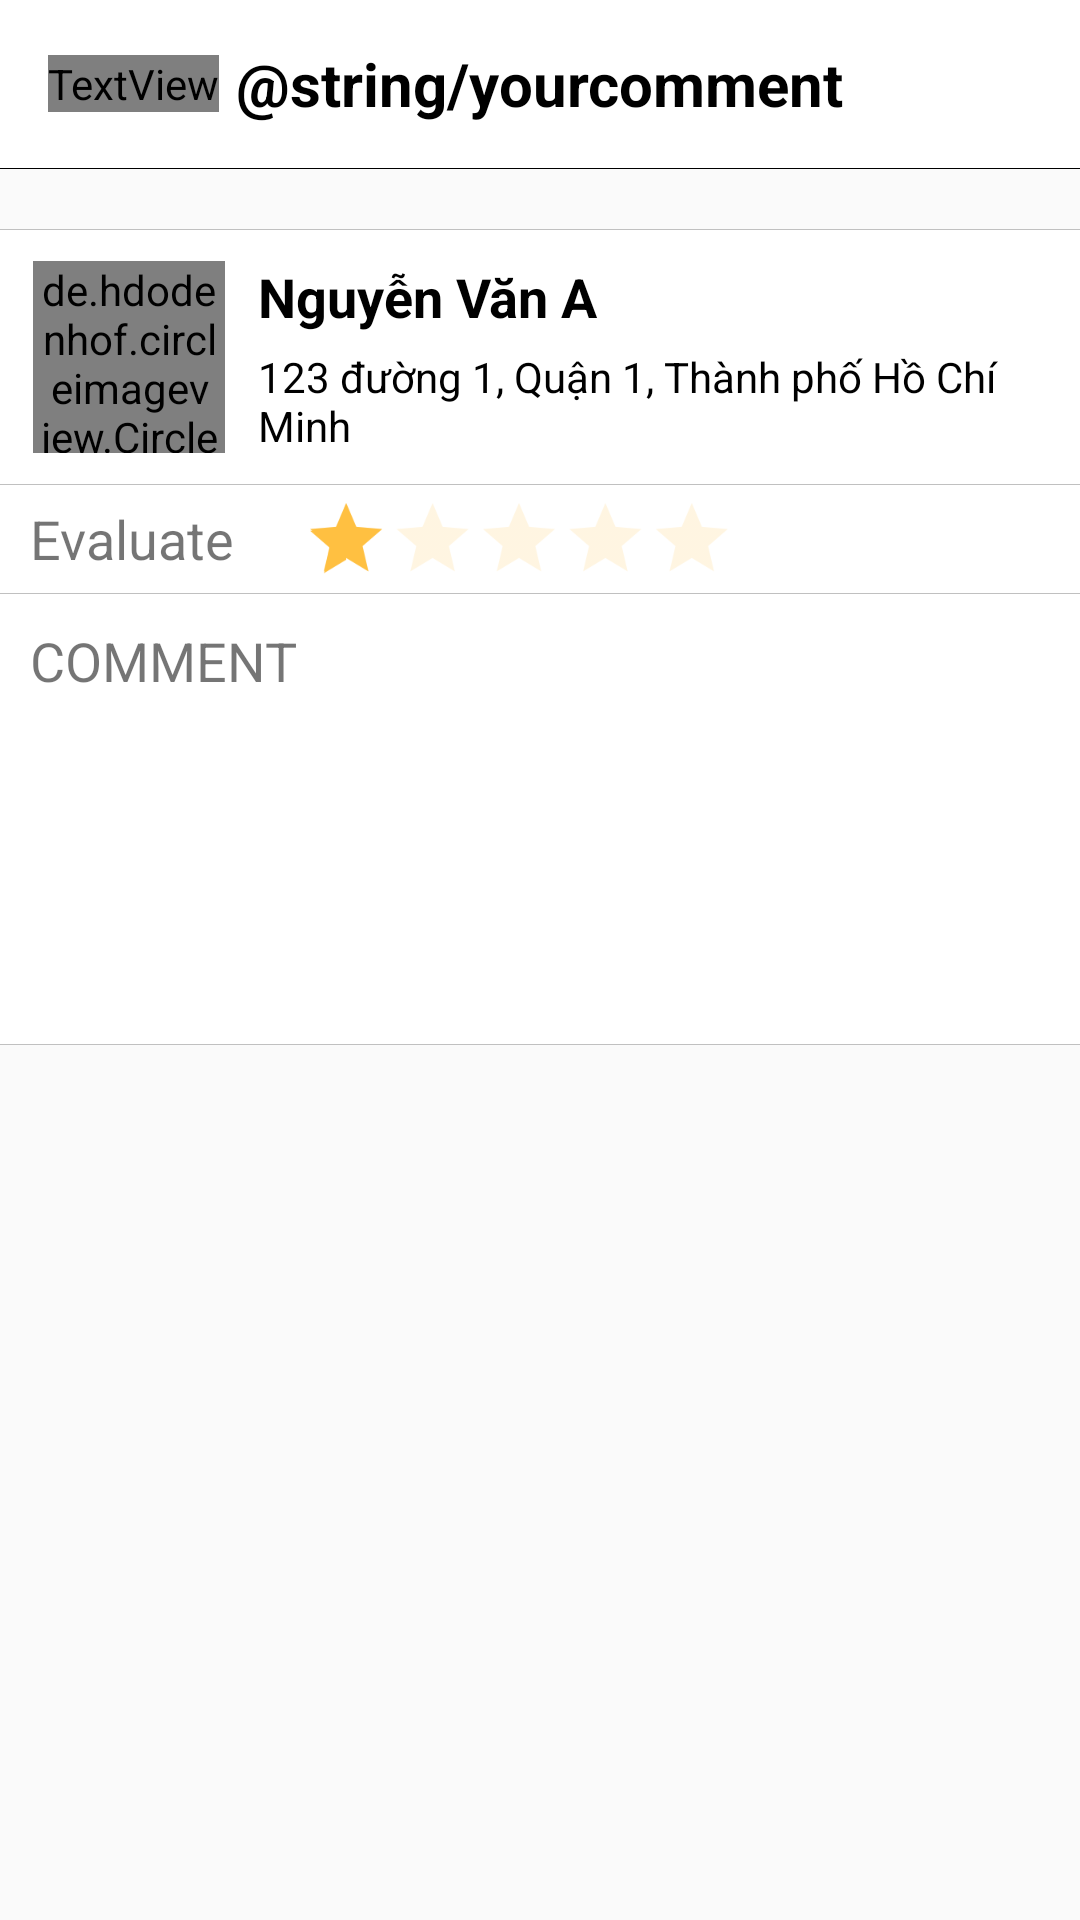

Reconstruct the res/layout file that produces this screen, plus the resources it refers to.
<!-- AndroidManifest.xml: application theme AppTheme -->
<!-- res/layout/activity_comment.xml -->
<?xml version="1.0" encoding="utf-8"?>
<LinearLayout xmlns:android="http://schemas.android.com/apk/res/android"
    xmlns:app="http://schemas.android.com/apk/res-auto"
    xmlns:tools="http://schemas.android.com/tools"
    android:layout_width="match_parent"
    android:layout_height="match_parent"
    android:orientation="vertical"
    tools:context="com.hbbsolution.maid.history.activity.CommentActivity">

    <RelativeLayout
        android:layout_width="match_parent"
        android:layout_height="wrap_content"
        android:background="@color/colorPrimary">

        <LinearLayout
            android:layout_width="70dp"
            android:layout_height="?attr/actionBarSize"
            android:layout_alignParentEnd="true"
            android:layout_alignParentRight="true"
            android:id="@+id/lnCheck"
            android:gravity="end|center"
            android:background="@color/colorWhite"
            >
            <ImageView
                android:layout_width="wrap_content"
                android:layout_height="wrap_content"
                android:src="@drawable/ic_check_black_24dp"
                android:layout_gravity="center_vertical"
                android:layout_marginRight="10dp"
                android:layout_marginEnd="10dp"
                android:tint="@color/home_background_history"
                />
        </LinearLayout>
        <android.support.design.widget.AppBarLayout
            android:id="@+id/appbar"
            android:layout_width="match_parent"
            android:layout_height="wrap_content"
            android:theme="@style/AppTheme.AppBarOverlay"
            android:layout_toLeftOf="@+id/lnCheck"
            app:elevation="0dp">

            <android.support.v7.widget.Toolbar
                android:id="@+id/toolbar"
                android:layout_width="match_parent"
                android:layout_height="?attr/actionBarSize"
                android:background="?attr/colorPrimary"
                app:popupTheme="@style/AppTheme.PopupOverlay">

                <TextView
                    android:id="@+id/txtNext"
                    android:layout_width="wrap_content"
                    android:layout_height="wrap_content"
                    android:text="Bỏ qua"
                    android:textAppearance="?android:attr/textAppearanceMedium"
                    android:fontFamily="@string/font_family_regular"
                    android:textColor="@color/colorBlack"/>

            </android.support.v7.widget.Toolbar>

        </android.support.design.widget.AppBarLayout>
        <TextView
            android:id="@+id/more_title_toothbar"
            android:layout_width="wrap_content"
            android:layout_height="wrap_content"
            android:layout_centerInParent="true"
            android:text="@string/yourcomment"
            android:textColor="@color/colorBlack"
            android:textSize="20sp"
            android:textStyle="bold" />
    </RelativeLayout>

    <View
        android:layout_width="match_parent"
        android:layout_height="0.1dp"
        android:background="@color/colorBlack" />
    <View
        android:layout_width="match_parent"
        android:layout_height="0.1dp"
        android:layout_marginTop="20dp"
        android:background="@color/color_line_view" />

    <LinearLayout
        android:layout_width="match_parent"
        android:layout_height="wrap_content"
        android:background="@color/colorWhite"
        android:orientation="vertical"
        android:weightSum="3"
        android:paddingTop="5dp">

        <LinearLayout
            android:layout_width="match_parent"
            android:layout_height="0dp"
            android:layout_marginEnd="10dp"
            android:layout_marginLeft="10dp"
            android:layout_marginStart="10dp"
            android:layout_weight="2"
            android:orientation="horizontal"
            android:weightSum="5"
            android:paddingTop="5dp"
            android:paddingBottom="5dp"
            >

            <LinearLayout
                android:layout_width="0dp"
                android:layout_height="match_parent"
                android:layout_weight="1"
                android:gravity="center">

                <de.hdodenhof.circleimageview.CircleImageView
                    android:id="@+id/img_avatar"
                    android:layout_width="64dp"
                    android:layout_height="64dp"
                    android:layout_gravity="center"
                    android:src="@drawable/avatar" />
            </LinearLayout>

            <LinearLayout
                android:layout_width="0dp"
                android:layout_height="match_parent"
                android:layout_marginLeft="10dp"
                android:layout_marginStart="10dp"
                android:layout_weight="4"
                android:gravity="center_vertical"
                android:orientation="vertical"
                android:weightSum="2">

                <LinearLayout
                    android:layout_width="match_parent"
                    android:layout_height="wrap_content"
                    android:orientation="vertical">

                    <TextView
                        android:id="@+id/tvOwner"
                        android:layout_width="match_parent"
                        android:layout_height="wrap_content"
                        android:text="Nguyễn Văn A"
                        android:textColor="@color/colorBlack"
                        android:textSize="@dimen/text_size_large"
                        android:textStyle="bold" />

                    <TextView
                        android:id="@+id/tvAddress"
                        android:layout_width="match_parent"
                        android:layout_height="wrap_content"
                        android:layout_marginTop="5dp"
                        android:text="123 đường 1, Quận 1, Thành phố Hồ Chí Minh"
                        android:textColor="@color/colorBlack" />
                </LinearLayout>
            </LinearLayout>

        </LinearLayout>

        <View
            android:layout_width="match_parent"
            android:layout_height="0.1dp"
            android:layout_marginTop="5dp"
            android:background="@color/color_line_view" />

        <LinearLayout
            android:layout_width="match_parent"
            android:layout_height="0dp"
            android:layout_weight="1">

            <TextView
                android:id="@+id/textView3"
                android:layout_width="wrap_content"
                android:layout_height="match_parent"
                android:layout_marginLeft="10dp"
                android:layout_marginStart="10dp"
                android:gravity="center_vertical"
                android:text="@string/rate"
                android:textSize="@dimen/text_size_large" />

            <LinearLayout
                android:layout_width="match_parent"
                android:layout_height="wrap_content"
                android:layout_gravity="center_vertical"
                android:layout_marginLeft="5dp"
                android:layout_marginStart="5dp"
                android:gravity="center_vertical">

                <RatingBar
                    android:id="@+id/ratingBar"
                    style="?android:attr/ratingBarStyleIndicator"
                    android:layout_width="wrap_content"
                    android:layout_height="match_parent"
                    android:clickable="false"
                    android:isIndicator="false"
                    android:numStars="5"
                    android:rating="1.0"
                    android:scaleX="0.8"
                    android:scaleY="0.8"
                    android:stepSize="1.0"
                    android:theme="@style/RatingBar"/>
            </LinearLayout>
        </LinearLayout>

        <View
            android:layout_width="match_parent"
            android:layout_height="0.1dp"
            android:background="@color/color_line_view" />
    </LinearLayout>

    <RelativeLayout
        android:layout_width="match_parent"
        android:layout_height="150dp"
        android:background="@color/colorWhite"
        android:id="@+id/rlComment">
        <TextView
            android:id="@+id/tvComment"
            android:layout_width="wrap_content"
            android:layout_height="match_parent"
            android:text="@string/comment"
            android:layout_margin="10dp"
            android:textSize="@dimen/text_size_large"/>
        <EditText
            android:id="@+id/edtComment"
            android:layout_width="match_parent"
            android:layout_height="match_parent"
            android:gravity="top"
            android:layout_margin="10dp"
            android:background="@android:color/transparent"
            android:inputType="textCapSentences|textMultiLine"
            android:maxLength="500"/>
    </RelativeLayout>

    <View
        android:layout_width="match_parent"
        android:layout_height="0.1dp"
        android:background="@color/color_line_view" />
</LinearLayout>
<!-- resources referenced by this layout -->
<resources>
  <color name="colorBlack">#000</color>
  <color name="colorPrimary">#fff</color>
  <color name="colorWhite">#FFF</color>
  <color name="color_line_view">#C0C0C0</color>
  <color name="home_background_history">#066EA9</color>
  <dimen name="text_size_large">18sp</dimen>
  <string name="comment">COMMENT</string>
  <string name="rate">Evaluate</string>
  <string name="yourcomment">Nhận xét của bạn</string>
  <style name="AppTheme.AppBarOverlay" parent="ThemeOverlay.AppCompat.Dark.ActionBar" />
  <style name="AppTheme.PopupOverlay" parent="ThemeOverlay.AppCompat.Light" />
  <style name="RatingBar" parent="Theme.AppCompat">
          <item name="colorControlNormal">@color/ratingbarnotactived</item>
          <item name="colorControlActivated">@color/home_background_maid_aound</item>
      </style>
  <style name="AppTheme" parent="Theme.AppCompat.Light.NoActionBar">
          
          <item name="colorPrimary">@color/colorPrimary</item>
          <item name="colorPrimaryDark">@color/colorPrimaryDark</item>
          <item name="colorAccent">@color/colorAccent</item>
      </style>
  <color name="ratingbarnotactived">#ffde9d</color>
  <color name="home_background_maid_aound">#FFC041</color>
  <color name="colorPrimaryDark">#000</color>
  <color name="colorAccent">#066EA9</color>
</resources>
